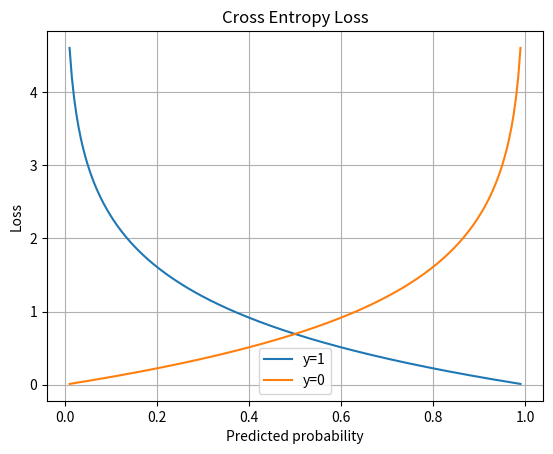

The script that saved this image:
import numpy as np
import matplotlib.pyplot as plt

p=np.linspace(0.01,0.99,200)

loss1=-np.log(p)
loss0=-np.log(1-p)

plt.plot(p,loss1,label="y=1")
plt.plot(p,loss0,label="y=0")

plt.xlabel("Predicted probability")
plt.ylabel("Loss")

plt.title("Cross Entropy Loss")

plt.legend()

plt.grid()

plt.show()
